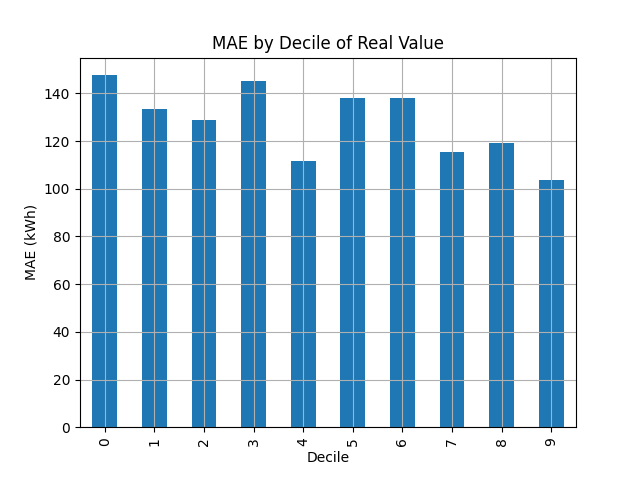

The data file committed next to this chart (first rows):
Decile, Absolute_Error
0, 147.6
1, 133.3
2, 128.9
3, 145.4
4, 111.8
5, 138.1
6, 138.3
7, 115.4
8, 119
9, 103.6
